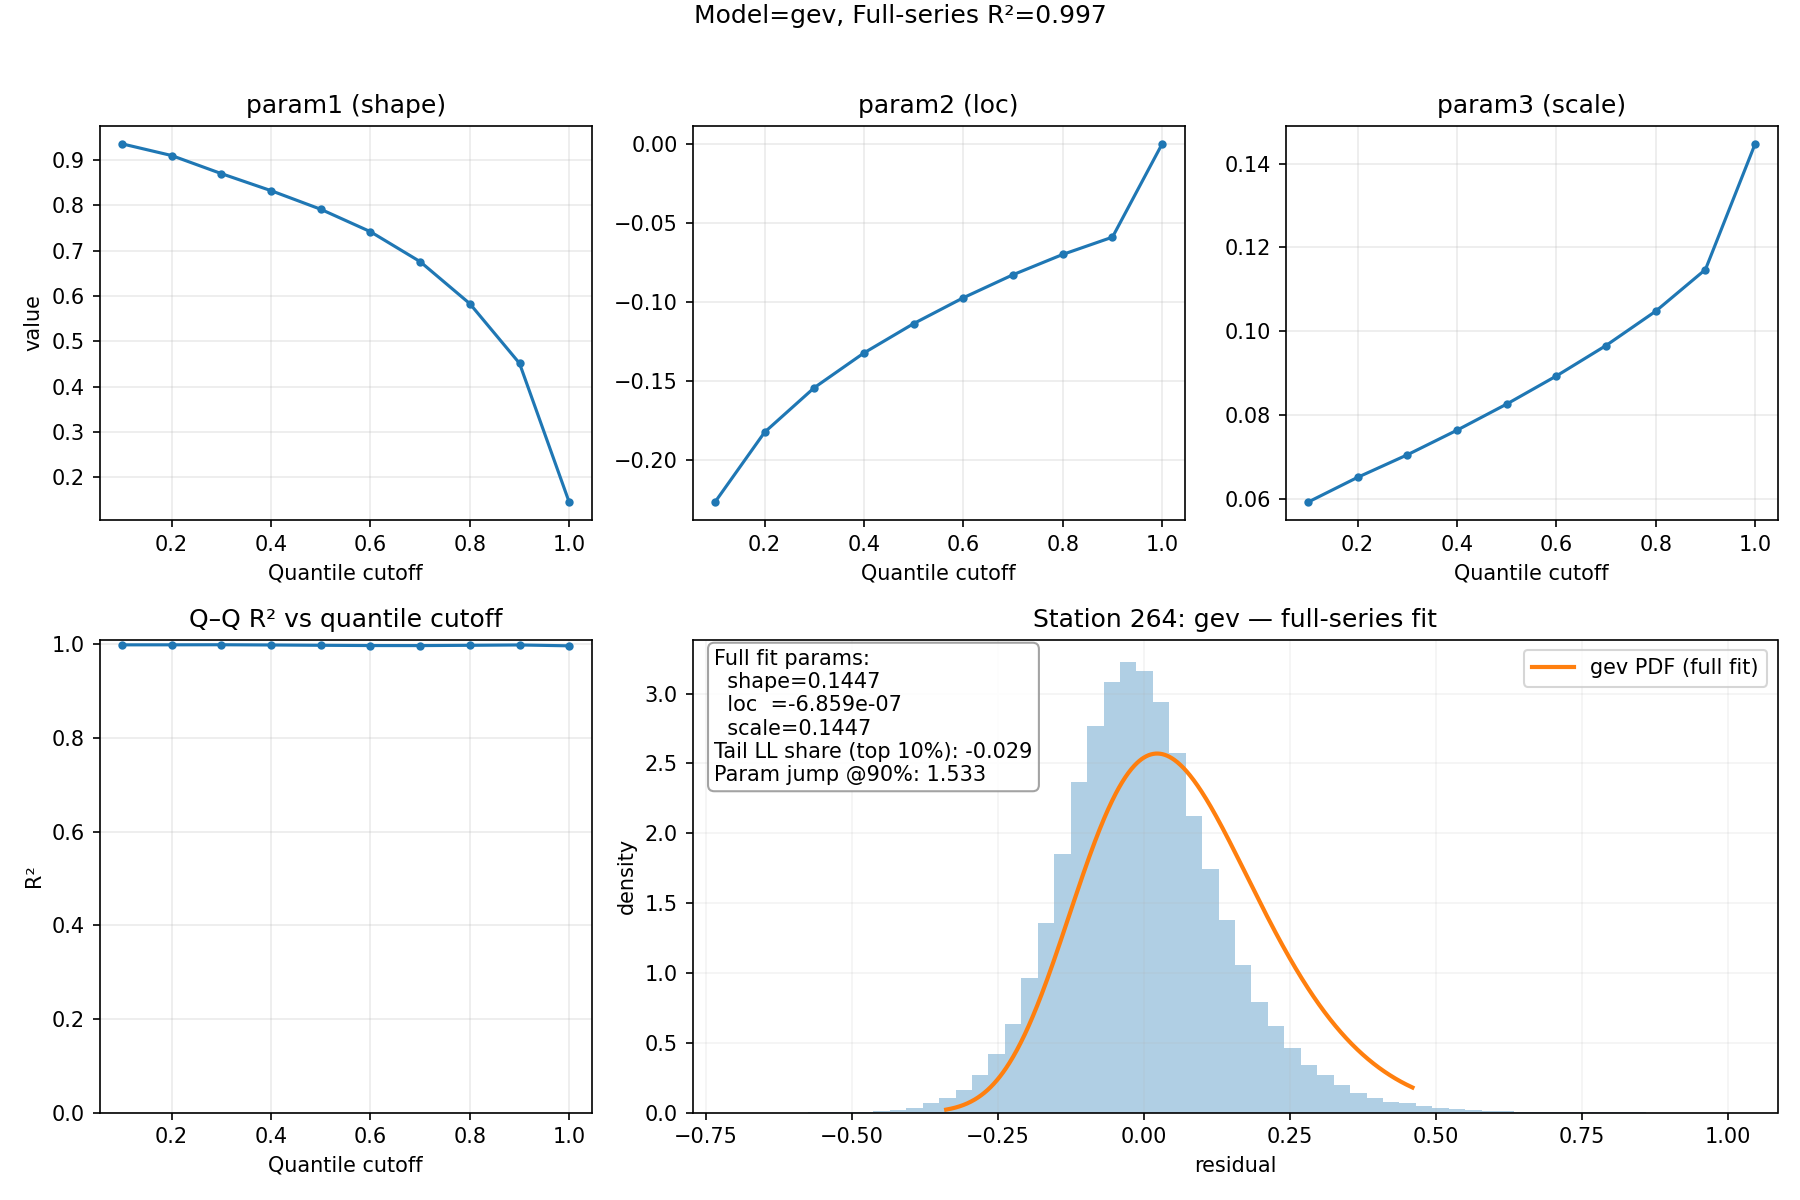

The file beside this chart, header and first rows:
quantile, n, param1, param2, param3, r2, ks
0.1, 63013, 0.9357, -0.2264, 0.05918, 0.9986, 0.008375
0.2, 126025, 0.9098, -0.1822, 0.06511, 0.9987, 0.01112
0.3, 189037, 0.8699, -0.154, 0.07048, 0.9989, 0.01181
0.4, 252049, 0.8323, -0.1321, 0.07636, 0.9983, 0.01643
0.5, 315062, 0.7912, -0.1136, 0.08259, 0.9977, 0.02081
0.6, 378074, 0.7417, -0.09723, 0.0893, 0.9971, 0.02309
0.7, 441086, 0.6757, -0.08269, 0.09657, 0.9971, 0.02314
0.8, 504098, 0.5829, -0.06987, 0.1048, 0.9976, 0.02123
0.9, 567111, 0.4513, -0.05895, 0.1147, 0.9984, 0.01698
1.0, 630123, 0.1447, -6.859330899352528e-07, 0.1447, 0.9965, 0.1836
